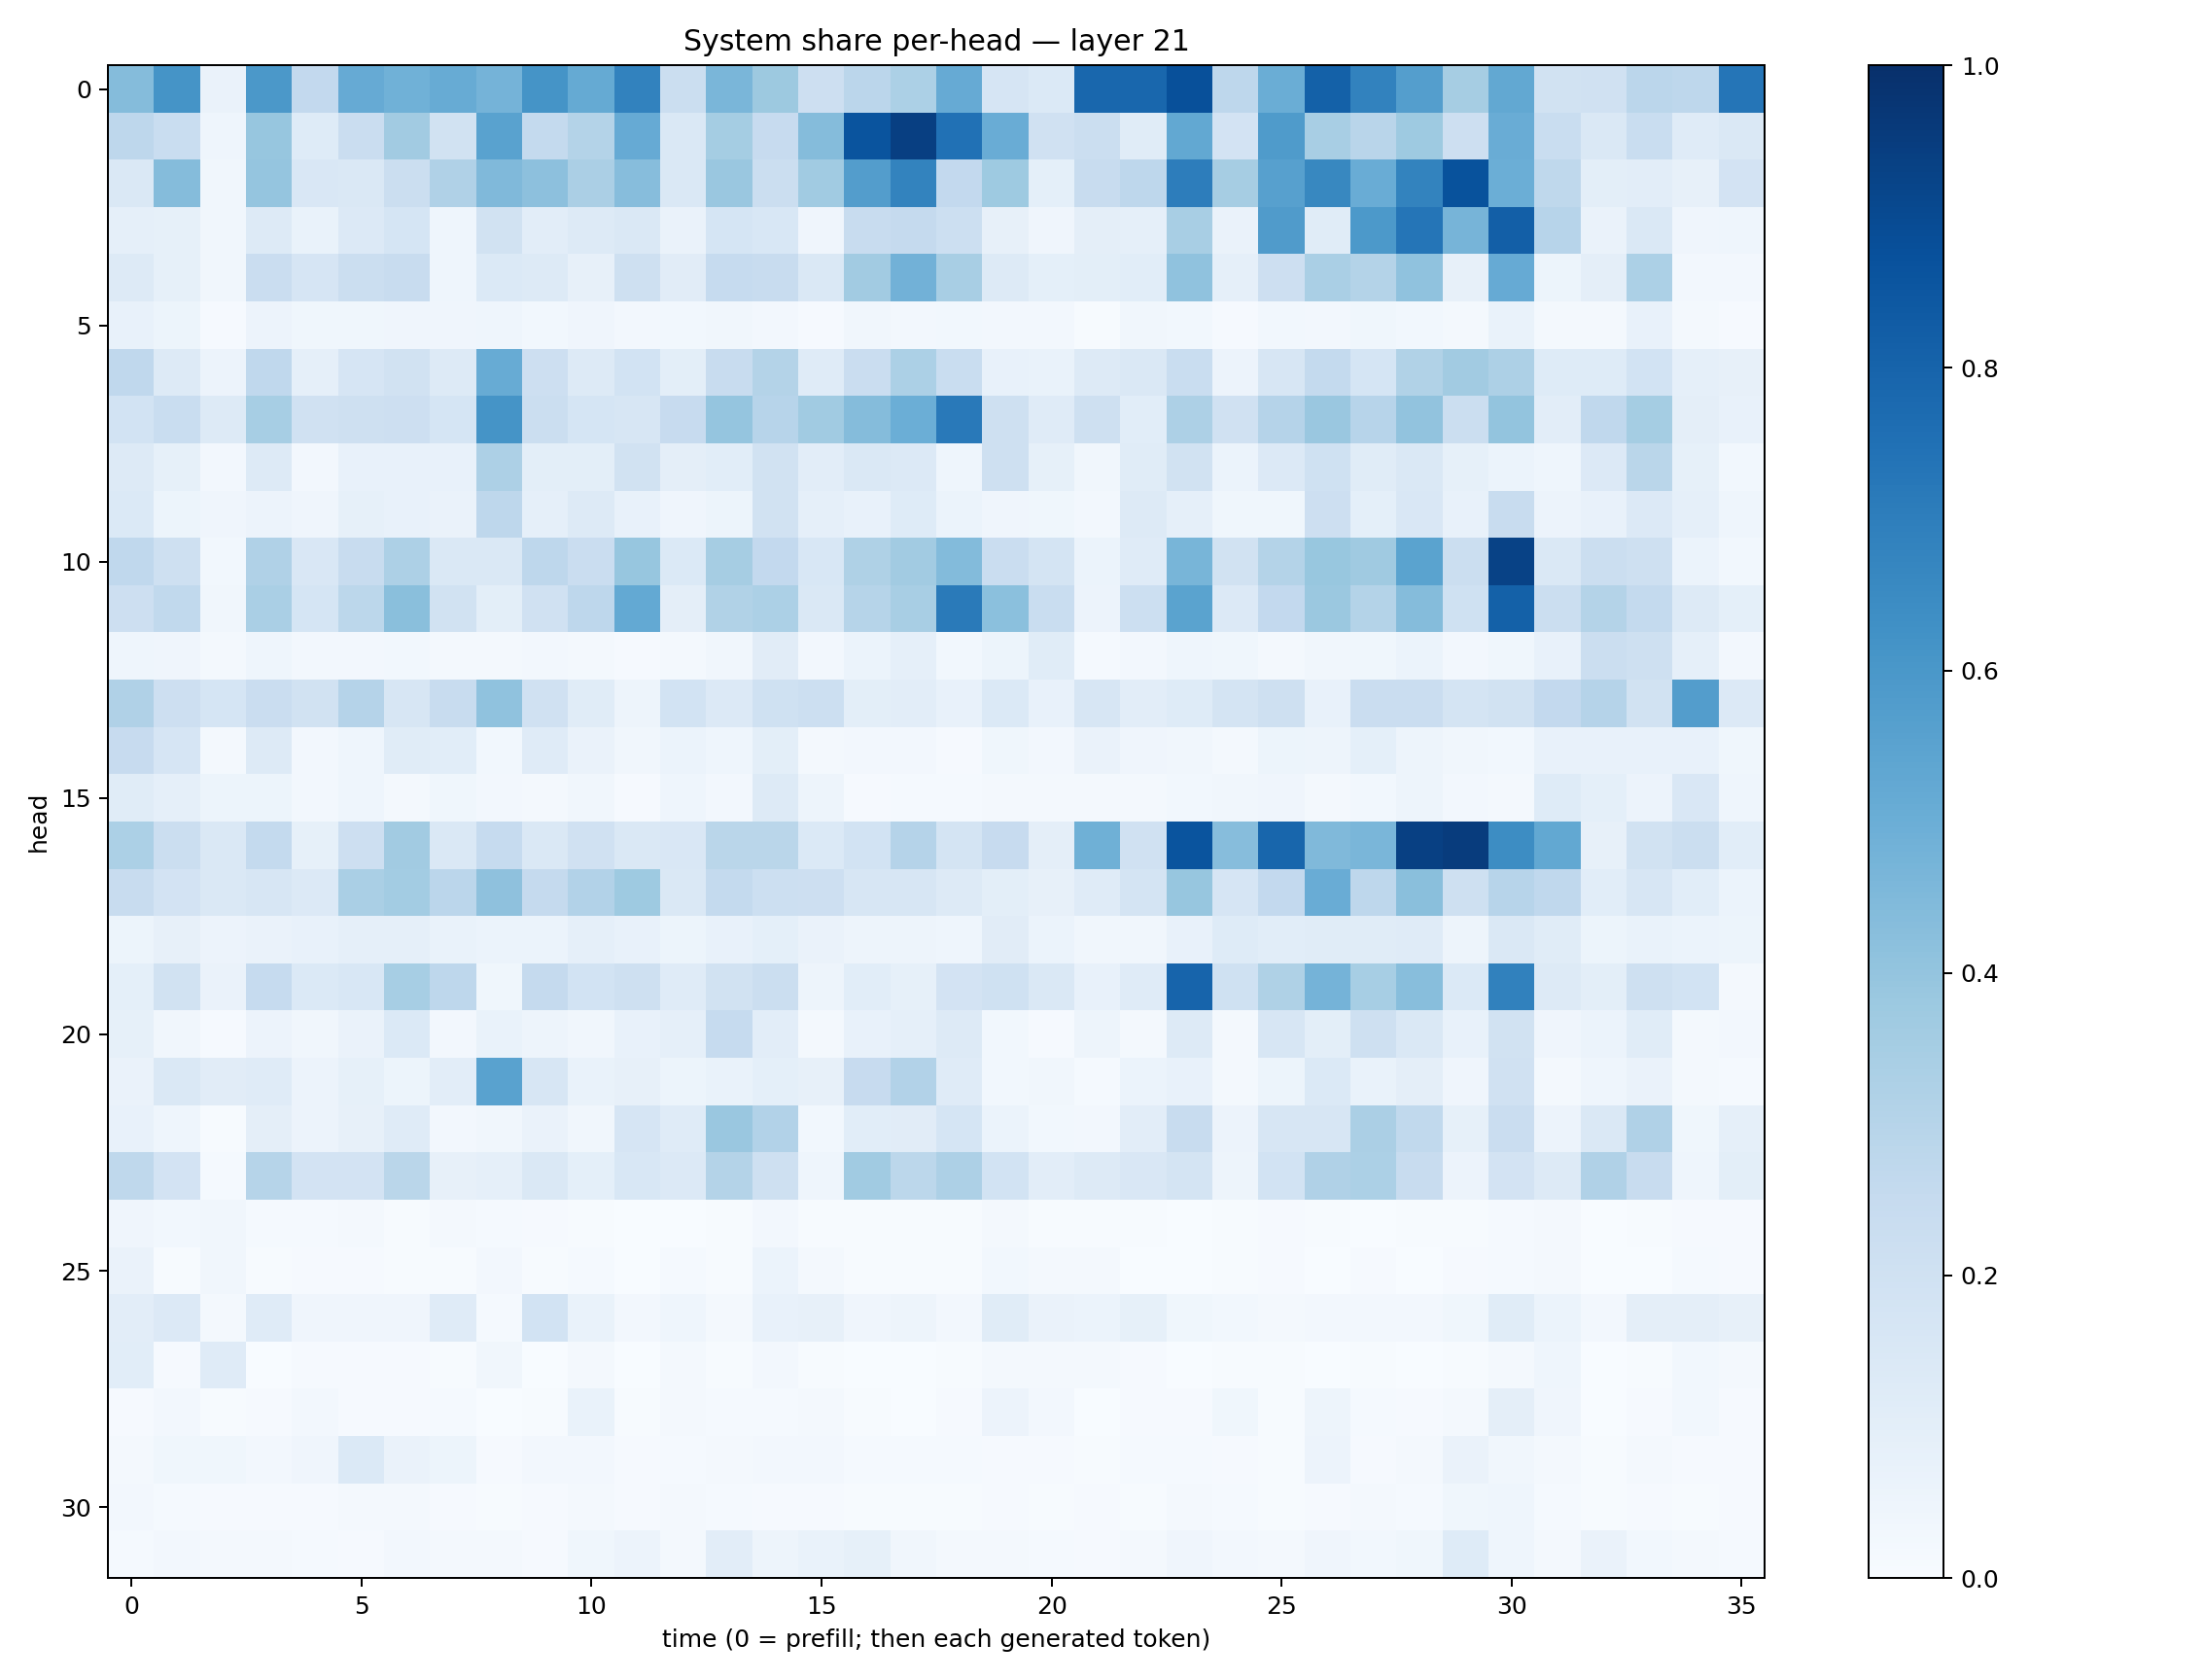

Values plotted in this chart, from the file beside it:
0.43440092, 0.61544174, 0.06538294, 0.5974087, 0.26041326, 0.5134796, 0.48802653, 0.51086783, 0.47495434, 0.61443466, 0.5177816, 0.68250144, 0.22044279, 0.46325397, 0.37706208, 0.21421218, 0.2845858, 0.33052415, 0.5136649, 0.16630511, 0.13715306, 0.7881368, 0.7858568, 0.8752889
0.2768, 0.2323, 0.04446, 0.3929, 0.1235, 0.229, 0.3633, 0.1882, 0.5511, 0.2567, 0.3077, 0.513, 0.1445, 0.3547, 0.2445, 0.4344, 0.8609, 0.9384, 0.7492, 0.5074, 0.1991, 0.2214, 0.1156, 0.5273
0.1413, 0.4355, 0.03435, 0.3963, 0.151, 0.1472, 0.2202, 0.3178, 0.4487, 0.4164, 0.3326, 0.4311, 0.1463, 0.3833, 0.2218, 0.3658, 0.5737, 0.6771, 0.2581, 0.3713, 0.09157, 0.2397, 0.2769, 0.7008
0.08608, 0.08583, 0.03465, 0.1296, 0.06641, 0.1354, 0.1714, 0.04659, 0.1921, 0.1021, 0.132, 0.146, 0.06559, 0.1711, 0.1557, 0.04166, 0.2408, 0.2504, 0.2184, 0.08022, 0.04273, 0.09567, 0.088, 0.3417
0.1259, 0.08509, 0.03222, 0.2301, 0.1655, 0.2236, 0.2366, 0.04375, 0.1399, 0.1271, 0.07995, 0.2089, 0.1126, 0.2488, 0.2351, 0.1482, 0.3608, 0.4841, 0.34, 0.1277, 0.0915, 0.1013, 0.109, 0.4075
0.07101, 0.052, 0.01044, 0.05591, 0.03881, 0.036, 0.04201, 0.04096, 0.04468, 0.0309, 0.03989, 0.02678, 0.03033, 0.03385, 0.02465, 0.008104, 0.03153, 0.02442, 0.02764, 0.02415, 0.02506, 0.005814, 0.03335, 0.03042
0.2665, 0.1251, 0.05763, 0.2672, 0.08665, 0.1643, 0.1894, 0.1306, 0.5114, 0.2115, 0.1293, 0.1874, 0.09987, 0.2365, 0.3084, 0.1209, 0.2284, 0.3286, 0.2325, 0.07762, 0.06741, 0.1317, 0.143, 0.2329
0.1857, 0.2318, 0.1323, 0.3445, 0.1989, 0.2054, 0.2123, 0.1715, 0.6144, 0.2217, 0.1705, 0.1641, 0.246, 0.3973, 0.2931, 0.3636, 0.4339, 0.4976, 0.7183, 0.2093, 0.1174, 0.2042, 0.1093, 0.3253
0.1263, 0.08443, 0.02403, 0.1278, 0.0256, 0.07098, 0.07524, 0.07585, 0.3245, 0.09911, 0.0999, 0.1903, 0.09382, 0.1079, 0.1949, 0.1034, 0.1483, 0.1349, 0.04628, 0.2075, 0.08496, 0.03452, 0.1148, 0.1905
0.1379, 0.05144, 0.03918, 0.05485, 0.04288, 0.0824, 0.07774, 0.06624, 0.2756, 0.08982, 0.1276, 0.07668, 0.04148, 0.05146, 0.1926, 0.0893, 0.07626, 0.1241, 0.06002, 0.04268, 0.03899, 0.02374, 0.13, 0.08626
0.2661, 0.2086, 0.02791, 0.3168, 0.1521, 0.2354, 0.3273, 0.1479, 0.1416, 0.2756, 0.2279, 0.393, 0.1391, 0.3477, 0.2609, 0.1547, 0.3237, 0.3631, 0.4377, 0.2298, 0.1759, 0.06237, 0.1204, 0.4677
0.2143, 0.2631, 0.03226, 0.3366, 0.1699, 0.2779, 0.4229, 0.1904, 0.09899, 0.1962, 0.2753, 0.52, 0.09434, 0.3161, 0.3317, 0.1457, 0.3, 0.3437, 0.7133, 0.4208, 0.2309, 0.05773, 0.2154, 0.5483
0.04571, 0.04138, 0.02251, 0.04486, 0.02664, 0.02517, 0.02877, 0.02223, 0.02065, 0.02646, 0.01604, 0.01063, 0.02226, 0.03494, 0.1101, 0.02451, 0.06092, 0.0898, 0.03083, 0.05113, 0.1145, 0.01212, 0.02644, 0.04362
0.3188, 0.2117, 0.1695, 0.2267, 0.1876, 0.303, 0.1631, 0.2402, 0.407, 0.1954, 0.1157, 0.05064, 0.1843, 0.1366, 0.1994, 0.2179, 0.1004, 0.1048, 0.07684, 0.1401, 0.07796, 0.1575, 0.1039, 0.1229
0.2445, 0.1656, 0.02255, 0.1262, 0.0271, 0.04619, 0.1149, 0.106, 0.03088, 0.119, 0.06341, 0.03453, 0.06249, 0.04683, 0.09957, 0.01634, 0.02634, 0.02716, 0.01053, 0.03722, 0.02463, 0.06595, 0.042, 0.03318
0.1149, 0.08898, 0.0536, 0.05174, 0.02633, 0.04431, 0.01885, 0.03715, 0.02559, 0.02151, 0.03178, 0.01008, 0.04572, 0.02565, 0.1268, 0.04739, 0.01105, 0.01505, 0.0135, 0.01568, 0.01725, 0.0191, 0.01937, 0.02786
0.3301, 0.2196, 0.1467, 0.2545, 0.08413, 0.214, 0.3611, 0.1465, 0.2469, 0.1472, 0.1983, 0.1441, 0.1512, 0.287, 0.2852, 0.1372, 0.1841, 0.3039, 0.1751, 0.2433, 0.0938, 0.4898, 0.197, 0.8621
0.2388, 0.1811, 0.1438, 0.1564, 0.1362, 0.3382, 0.3576, 0.2847, 0.4139, 0.2537, 0.3087, 0.3712, 0.1467, 0.2551, 0.2167, 0.2119, 0.1611, 0.1616, 0.1269, 0.1004, 0.07913, 0.1188, 0.1749, 0.3924
0.05196, 0.07856, 0.05691, 0.06329, 0.07517, 0.0865, 0.08644, 0.06997, 0.05931, 0.06196, 0.08727, 0.07084, 0.05152, 0.0746, 0.09064, 0.06604, 0.04733, 0.05076, 0.04543, 0.1095, 0.0597, 0.03432, 0.03452, 0.07113
0.09265, 0.1904, 0.06568, 0.2479, 0.1378, 0.1535, 0.3472, 0.2772, 0.0383, 0.2524, 0.1853, 0.2035, 0.1207, 0.1923, 0.2198, 0.0491, 0.1079, 0.08296, 0.1804, 0.2019, 0.1453, 0.07541, 0.1189, 0.7977
0.08502, 0.03256, 0.01131, 0.05735, 0.03142, 0.06638, 0.139, 0.02512, 0.06937, 0.04756, 0.03443, 0.07727, 0.08755, 0.2462, 0.1044, 0.02039, 0.07036, 0.08917, 0.1264, 0.03118, 0.009986, 0.04905, 0.01832, 0.1321
0.06552, 0.1437, 0.1095, 0.1206, 0.05814, 0.08276, 0.05191, 0.1043, 0.5547, 0.1613, 0.06698, 0.0788, 0.05364, 0.06683, 0.09143, 0.07823, 0.2442, 0.3112, 0.1197, 0.02969, 0.0321, 0.01431, 0.06243, 0.07344
0.07036, 0.04601, 0.006394, 0.09485, 0.05619, 0.08109, 0.1186, 0.02365, 0.03359, 0.06454, 0.03323, 0.1649, 0.1195, 0.3832, 0.3094, 0.02763, 0.1071, 0.1124, 0.1717, 0.05945, 0.02779, 0.02387, 0.1027, 0.2371
0.2729, 0.1807, 0.01277, 0.3003, 0.1828, 0.1828, 0.2865, 0.07883, 0.08649, 0.147, 0.09362, 0.1546, 0.1363, 0.3079, 0.2062, 0.04559, 0.3649, 0.28, 0.3275, 0.1872, 0.1049, 0.1312, 0.149, 0.179
0.0418, 0.02979, 0.03136, 0.01172, 0.01271, 0.01699, 0.007613, 0.0219, 0.01253, 0.009566, 0.005756, 0.002814, 0.003838, 0.004689, 0.02645, 0.00772, 0.005912, 0.005107, 0.004035, 0.01912, 0.005781, 0.004429, 0.003919, 0.002404
0.06571, 0.007712, 0.0336, 0.004496, 0.01021, 0.008837, 0.00481, 0.004035, 0.0266, 0.00519, 0.01188, 0.002482, 0.01476, 0.005672, 0.06106, 0.01689, 0.00456, 0.004009, 0.005011, 0.02927, 0.01624, 0.01608, 0.0009832, 0.003034
0.1038, 0.1366, 0.01911, 0.1175, 0.04159, 0.04038, 0.04168, 0.1183, 0.01278, 0.1848, 0.06662, 0.02427, 0.04309, 0.02036, 0.07549, 0.07929, 0.04082, 0.04909, 0.02443, 0.1134, 0.0647, 0.06121, 0.08401, 0.03836
0.1062, 0.00978, 0.1185, 0.003779, 0.01138, 0.01066, 0.01161, 0.006052, 0.03198, 0.003854, 0.01772, 0.003013, 0.01774, 0.005238, 0.02484, 0.005724, 0.001862, 0.002914, 0.005448, 0.02135, 0.0207, 0.0225, 0.008918, 0.002065
0.008386, 0.02522, 0.007311, 0.008958, 0.02714, 0.009993, 0.01007, 0.01363, 0.001957, 0.007542, 0.06651, 0.005438, 0.01812, 0.01308, 0.01488, 0.02246, 0.005253, 0.003486, 0.01151, 0.05624, 0.02346, 0.003348, 0.009856, 0.01025
0.01959, 0.03606, 0.03562, 0.02554, 0.04042, 0.1368, 0.06584, 0.05449, 0.01058, 0.02495, 0.02355, 0.01123, 0.01556, 0.01851, 0.02565, 0.02624, 0.01216, 0.01411, 0.01308, 0.008923, 0.00917, 0.007624, 0.01463, 0.01263
0.02368, 0.01246, 0.01167, 0.0109, 0.009732, 0.02142, 0.02313, 0.009959, 0.007288, 0.01064, 0.0167, 0.009264, 0.01606, 0.01359, 0.008329, 0.01171, 0.005647, 0.004541, 0.006189, 0.01009, 0.006336, 0.008223, 0.004831, 0.01607
0.01358, 0.02434, 0.02094, 0.01884, 0.01318, 0.01044, 0.02474, 0.01805, 0.02056, 0.0102, 0.03898, 0.05755, 0.02095, 0.103, 0.0478, 0.06734, 0.08248, 0.03299, 0.02216, 0.02014, 0.01184, 0.008535, 0.01847, 0.04086
